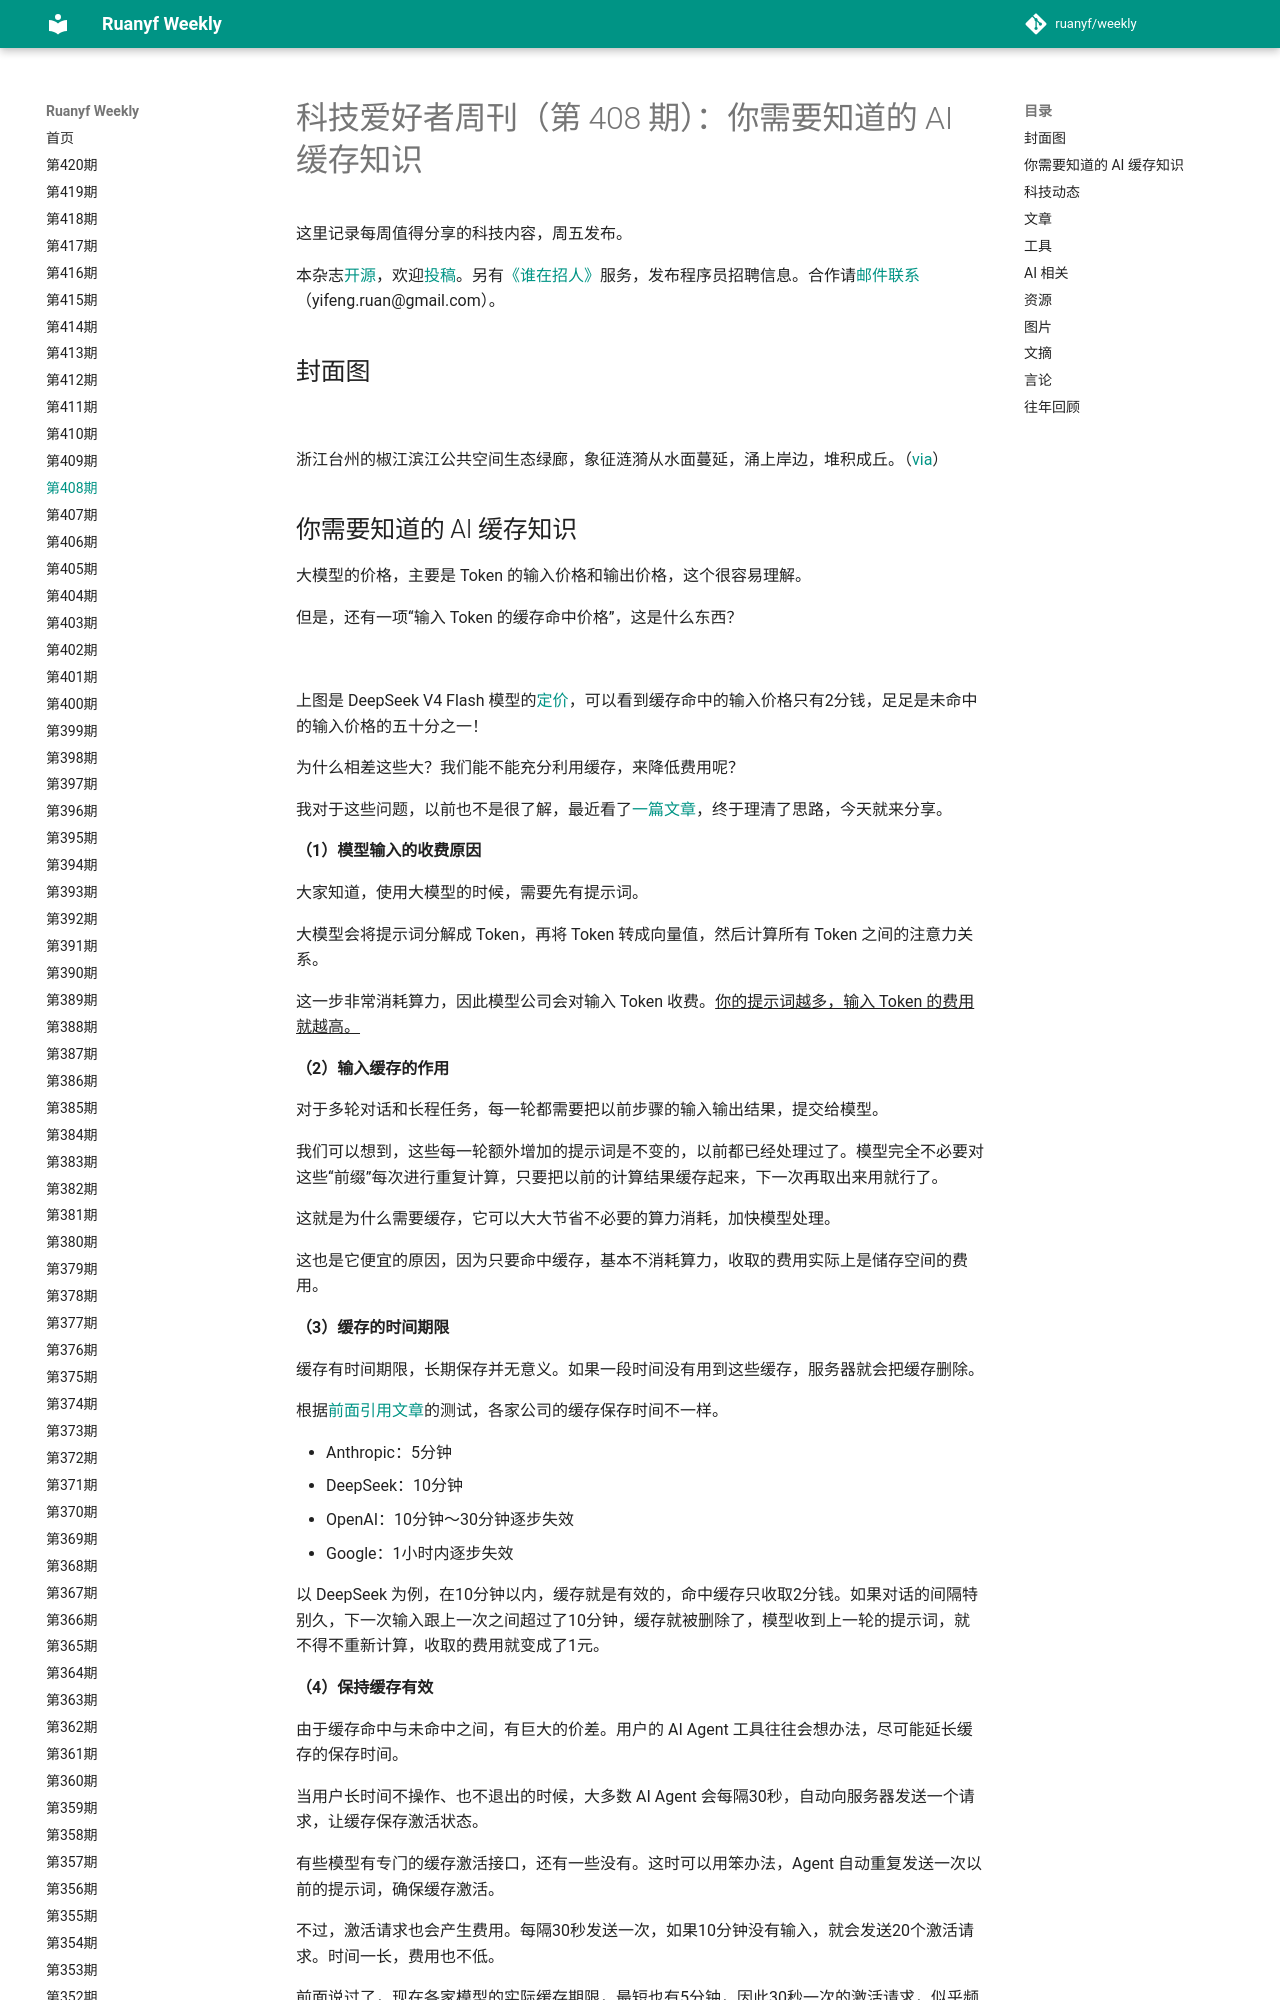

repository: xanxushu/weekly · page: issue-408/index.html · generator: mkdocs

# 科技爱好者周刊（第 408 期）：你需要知道的 AI 缓存知识

这里记录每周值得分享的科技内容，周五发布。

本杂志[开源](https://github.com/ruanyf/weekly)，欢迎[投稿](https://github.com/ruanyf/weekly/issues)。另有[《谁在招人》](https://github.com/ruanyf/weekly/issues/10950)服务，发布程序员招聘信息。合作请[邮件联系](mailto:yifeng.ruan@gmail.com)（yifeng.ruan@gmail.com）。

## 封面图

![](https://cdn.beekka.com/blogimg/asset/202608/bg2026081308.webp)

浙江台州的椒江滨江公共空间生态绿廊，象征涟漪从水面蔓延，涌上岸边，堆积成丘。（[via](https://www.gooood.cn/en/ripples-becoming-everyday-ground-by-original-design-studio-tjad.htm)）
